Labelled photos from "cls", an image-classification folder in mengzhuo-k/pcb-inspector. The possible labels are: damaged component, excess solder, good solder, misaligned component, missing component, poor solder, solder bridge.

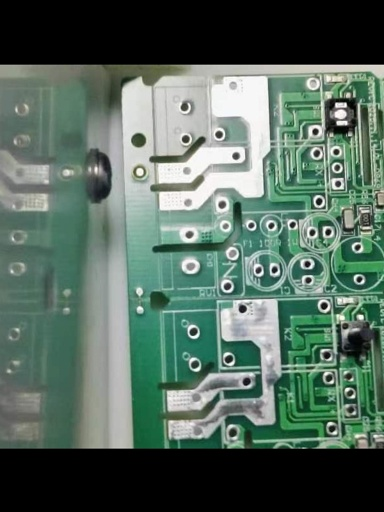
Label: excess solder

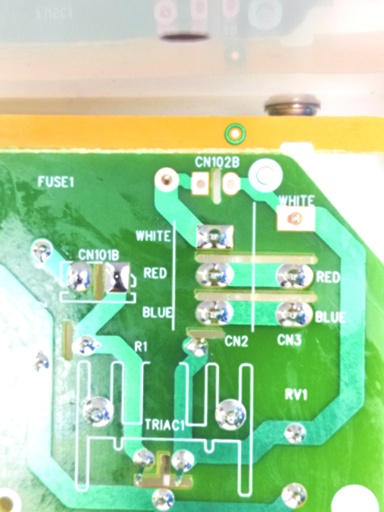
Label: damaged component

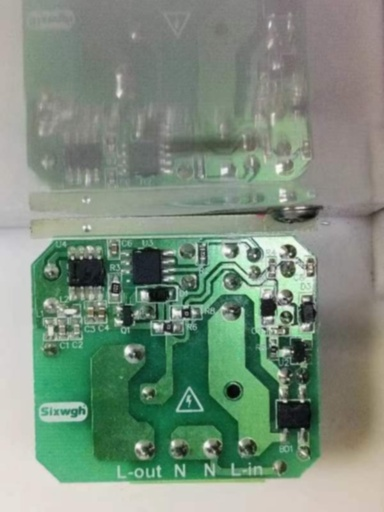
Label: misaligned component

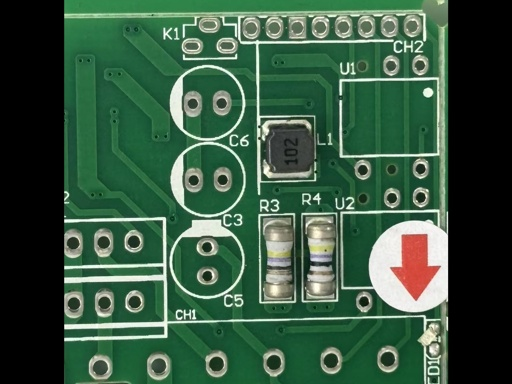
Label: good solder

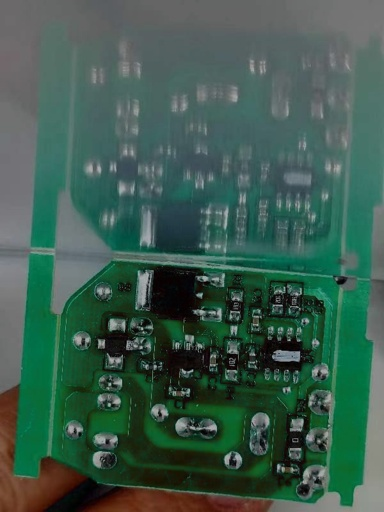
Label: missing component

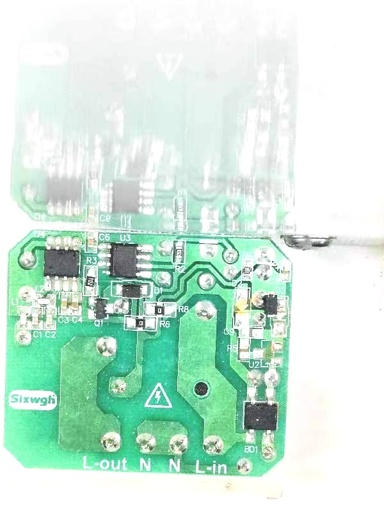
Label: poor solder
